The GitHub repository fahadjamil567/Gastric_Cancer-Model contains a labelled image folder "hospital_1" with 8 categories: ADI, DEB, LYM, MUC, MUS, NOR, STR, TUM. Examples follow, each with its label.

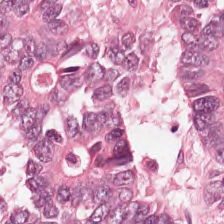
Label: TUM

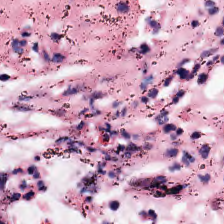
Label: DEB

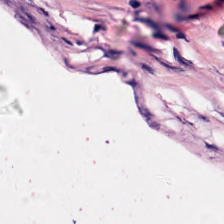
Label: ADI

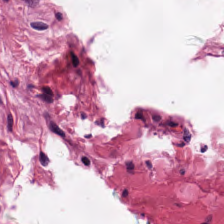
Label: MUC

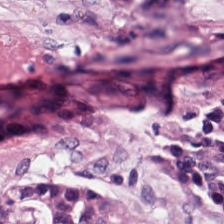
Label: STR

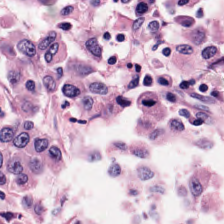
Label: MUS
